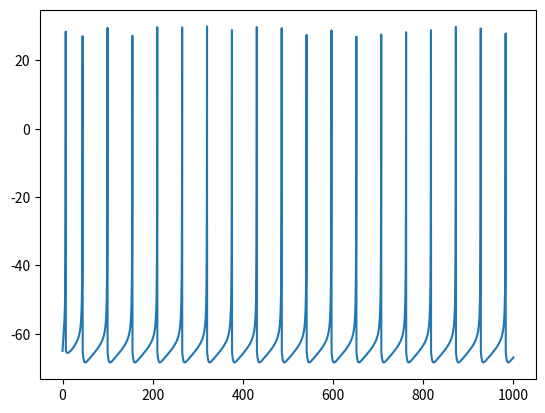

Write the Python code that produced this figure.
import numpy as np
import matplotlib.pyplot as plt

dt = 0.01
T = np.arange(0, 10 * (1 / dt), dt)
N = T.size

U = np.zeros(N)
V = np.zeros(N)

a = 0.02
b = 0.2
c = -65.0
d = 2.0

V[0] = c
U[0] = c * b

I = 5.0 * np.ones(N)

for t in range(N - 1):
    if V[t] >= 30:
        V[t] = c
        U[t] = U[t] + d

    V[t + 1] = (0.04 * pow(V[t], 2) + 5.0 * V[t] + 140.0 - U[t] + I[t]) * dt + V[t]
    U[t + 1] = (a * (b * V[t] - U[t])) * dt + U[t]

plt.plot(T, V)
plt.show()
